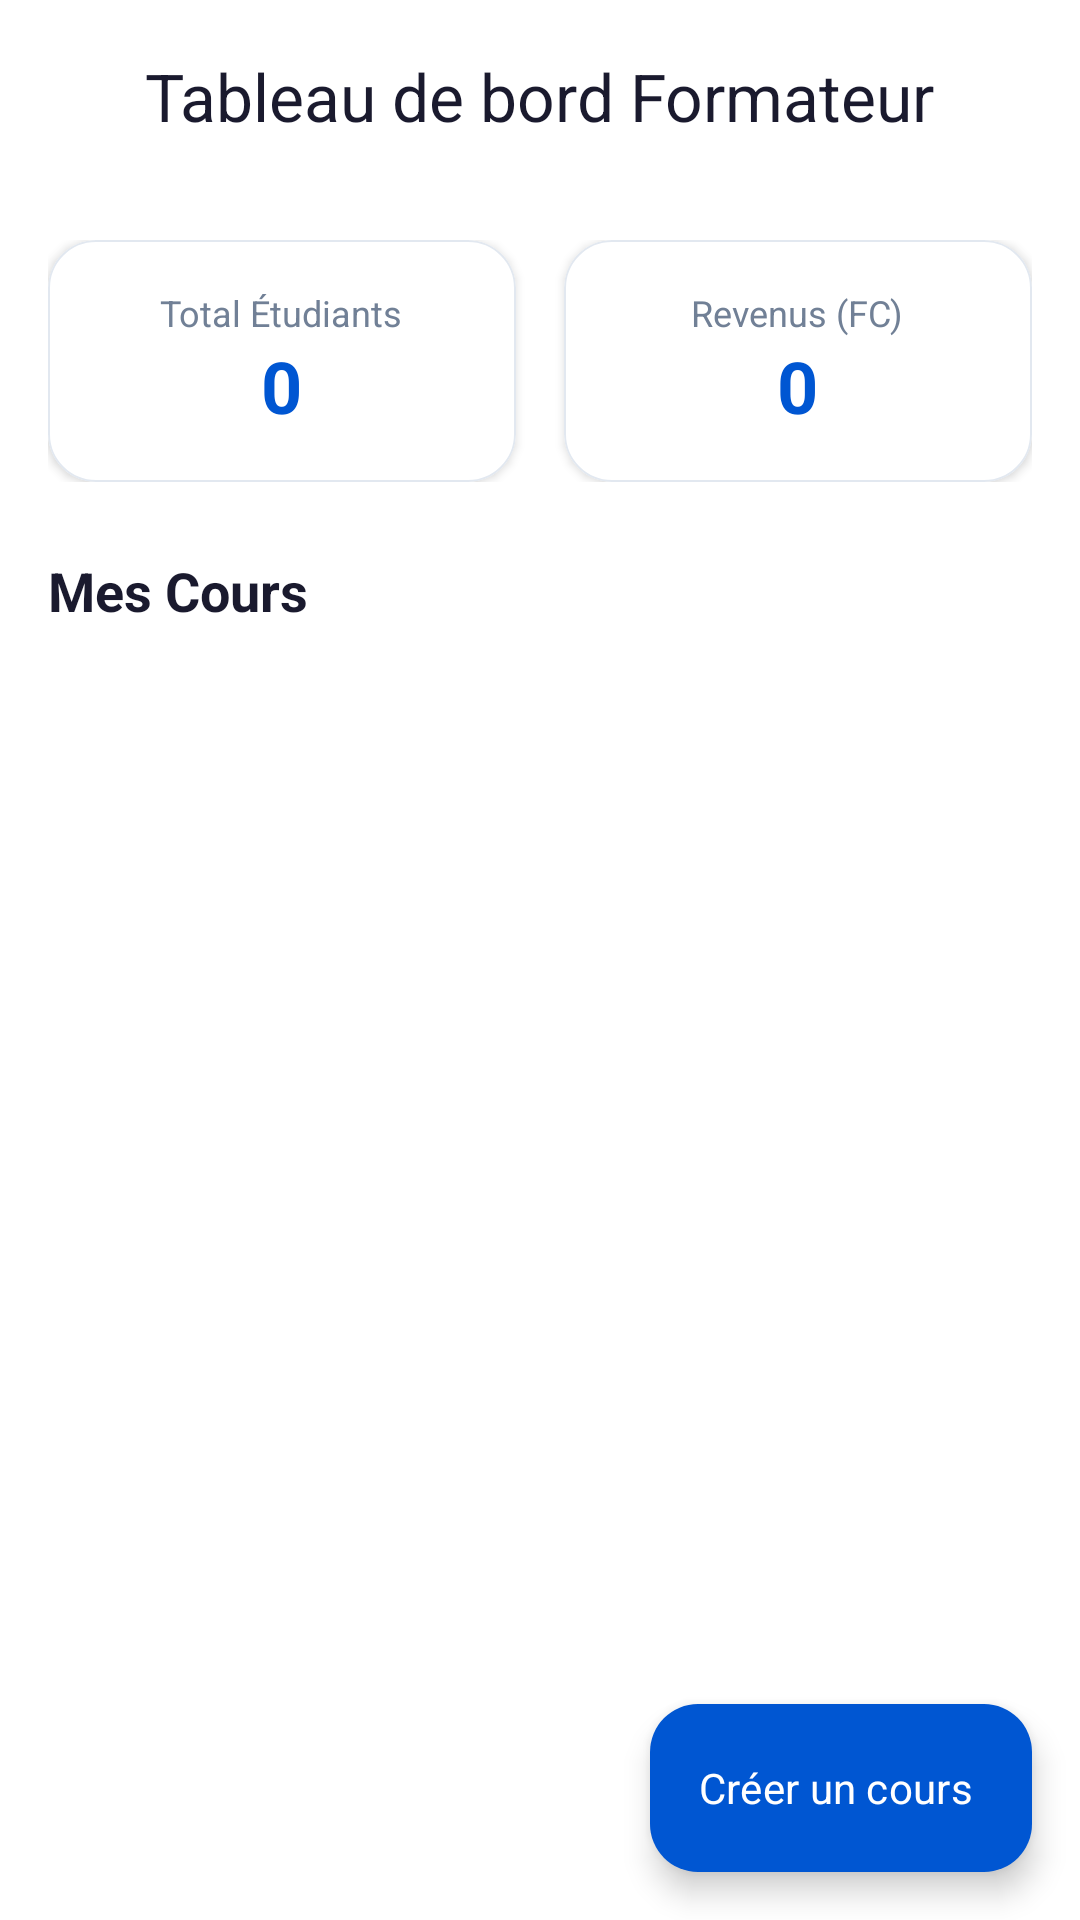

Layout XML and referenced resources for this Android screen:
<!-- AndroidManifest.xml: application theme Theme.Akiriapp -->
<!-- res/layout/activity_trainer_dashboard.xml -->
<?xml version="1.0" encoding="utf-8"?>
<RelativeLayout xmlns:android="http://schemas.android.com/apk/res/android"
    xmlns:app="http://schemas.android.com/apk/res-auto"
    xmlns:tools="http://schemas.android.com/tools"
    android:layout_width="match_parent"
    android:layout_height="match_parent"
    android:background="@color/background">

    
    <com.google.android.material.appbar.AppBarLayout
        android:id="@+id/appBarLayout"
        android:layout_width="match_parent"
        android:layout_height="wrap_content"
        android:background="@color/background"
        app:elevation="0dp">

        <com.google.android.material.appbar.MaterialToolbar
            android:id="@+id/toolbar"
            android:layout_width="match_parent"
            android:layout_height="?attr/actionBarSize"
            app:navigationIcon="@drawable/ic_back"
            app:navigationIconTint="@color/on_background"
            app:title="Tableau de bord Formateur"
            app:titleCentered="true"
            app:titleTextColor="@color/on_background" />
    </com.google.android.material.appbar.AppBarLayout>

    <androidx.core.widget.NestedScrollView
        android:layout_width="match_parent"
        android:layout_height="match_parent"
        android:layout_below="@id/appBarLayout"
        android:fillViewport="true">

        <LinearLayout
            android:layout_width="match_parent"
            android:layout_height="wrap_content"
            android:orientation="vertical"
            android:padding="16dp">

            
            <LinearLayout
                android:layout_width="match_parent"
                android:layout_height="wrap_content"
                android:orientation="horizontal"
                android:baselineAligned="false"
                android:layout_marginBottom="24dp">

                <com.google.android.material.card.MaterialCardView
                    android:layout_width="0dp"
                    android:layout_height="wrap_content"
                    android:layout_weight="1"
                    android:layout_marginEnd="8dp"
                    app:cardBackgroundColor="@color/card_background"
                    app:cardCornerRadius="16dp"
                    app:cardElevation="2dp"
                    app:strokeColor="@color/card_stroke"
                    app:strokeWidth="0.5dp">

                    <LinearLayout
                        android:layout_width="match_parent"
                        android:layout_height="wrap_content"
                        android:orientation="vertical"
                        android:padding="16dp"
                        android:gravity="center">

                        <TextView
                            android:layout_width="wrap_content"
                            android:layout_height="wrap_content"
                            android:text="Total Étudiants"
                            android:textColor="@color/text_secondary"
                            android:textSize="12sp" />

                        <TextView
                            android:id="@+id/tvTotalStudents"
                            android:layout_width="wrap_content"
                            android:layout_height="wrap_content"
                            android:text="0"
                            android:textColor="@color/primary"
                            android:textSize="24sp"
                            android:textStyle="bold" />
                    </LinearLayout>
                </com.google.android.material.card.MaterialCardView>

                <com.google.android.material.card.MaterialCardView
                    android:layout_width="0dp"
                    android:layout_height="wrap_content"
                    android:layout_weight="1"
                    android:layout_marginStart="8dp"
                    app:cardBackgroundColor="@color/card_background"
                    app:cardCornerRadius="16dp"
                    app:cardElevation="2dp"
                    app:strokeColor="@color/card_stroke"
                    app:strokeWidth="0.5dp">

                    <LinearLayout
                        android:layout_width="match_parent"
                        android:layout_height="wrap_content"
                        android:orientation="vertical"
                        android:padding="16dp"
                        android:gravity="center">

                        <TextView
                            android:layout_width="wrap_content"
                            android:layout_height="wrap_content"
                            android:text="Revenus (FC)"
                            android:textColor="@color/text_secondary"
                            android:textSize="12sp" />

                        <TextView
                            android:id="@+id/tvTotalRevenue"
                            android:layout_width="wrap_content"
                            android:layout_height="wrap_content"
                            android:text="0"
                            android:textColor="@color/primary"
                            android:textSize="24sp"
                            android:textStyle="bold" />
                    </LinearLayout>
                </com.google.android.material.card.MaterialCardView>
            </LinearLayout>

            <TextView
                android:layout_width="wrap_content"
                android:layout_height="wrap_content"
                android:text="Mes Cours"
                android:textColor="@color/text_primary"
                android:textSize="18sp"
                android:textStyle="bold"
                android:layout_marginBottom="16dp" />

            <androidx.recyclerview.widget.RecyclerView
                android:id="@+id/rvMyCourses"
                android:layout_width="match_parent"
                android:layout_height="wrap_content"
                android:nestedScrollingEnabled="false"
                tools:listitem="@layout/item_course_card"
                tools:itemCount="3" />

            <TextView
                android:id="@+id/tvEmptyState"
                android:layout_width="match_parent"
                android:layout_height="wrap_content"
                android:text="Vous n'avez pas encore créé de cours."
                android:textColor="@color/text_secondary"
                android:gravity="center"
                android:padding="32dp"
                android:visibility="gone" />

        </LinearLayout>
    </androidx.core.widget.NestedScrollView>

    <com.google.android.material.floatingactionbutton.ExtendedFloatingActionButton
        android:id="@+id/fabCreateCourse"
        android:layout_width="wrap_content"
        android:layout_height="wrap_content"
        android:layout_alignParentBottom="true"
        android:layout_alignParentEnd="true"
        android:layout_margin="16dp"
        android:text="Créer un cours"
        android:textColor="@color/on_primary"
        app:icon="@drawable/ic_add"
        app:iconTint="@color/on_primary"
        app:backgroundTint="@color/primary" />

</RelativeLayout>
<!-- res/layout/item_course_card.xml (included above) -->
<?xml version="1.0" encoding="utf-8"?>
<com.google.android.material.card.MaterialCardView xmlns:android="http://schemas.android.com/apk/res/android"
    xmlns:app="http://schemas.android.com/apk/res-auto"
    android:layout_width="170dp"
    android:layout_height="wrap_content"
    android:layout_marginEnd="12dp"
    android:clickable="true"
    android:focusable="true"
    android:foreground="?attr/selectableItemBackground"
    app:cardBackgroundColor="@color/card_background"
    app:cardCornerRadius="16dp"
    app:cardElevation="2dp"
    app:strokeColor="@color/card_stroke"
    app:strokeWidth="0.5dp">

    <LinearLayout
        android:layout_width="match_parent"
        android:layout_height="wrap_content"
        android:orientation="vertical">

        
        <ImageView
            android:id="@+id/ivThumbnail"
            android:layout_width="match_parent"
            android:layout_height="100dp"
            android:scaleType="centerCrop"
            android:adjustViewBounds="true"
            android:src="@drawable/gradient_course_hero" />

        <LinearLayout
            android:layout_width="match_parent"
            android:layout_height="wrap_content"
            android:orientation="vertical"
            android:padding="12dp">

            <TextView
                android:id="@+id/tvCourseTitle"
                android:layout_width="match_parent"
                android:layout_height="wrap_content"
                android:ellipsize="end"
                android:maxLines="2"
                android:text="Développement Android"
                android:textColor="@color/text_primary"
                android:textSize="14sp"
                android:textStyle="bold" />

            <TextView
                android:id="@+id/tvInstructor"
                android:layout_width="match_parent"
                android:layout_height="wrap_content"
                android:layout_marginTop="4dp"
                android:ellipsize="end"
                android:maxLines="1"
                android:text="Jean-Pierre M."
                android:textColor="@color/text_secondary"
                android:textSize="12sp" />

            <LinearLayout
                android:layout_width="match_parent"
                android:layout_height="wrap_content"
                android:layout_marginTop="8dp"
                android:gravity="center_vertical"
                android:orientation="horizontal">

                <RatingBar
                    android:id="@+id/ratingBar"
                    style="@android:style/Widget.Material.RatingBar.Small"
                    android:layout_width="wrap_content"
                    android:layout_height="wrap_content"
                    android:isIndicator="true"
                    android:numStars="5"
                    android:progressTint="@color/warning"
                    android:rating="4.5"
                    android:scaleX="0.7"
                    android:scaleY="0.7"
                    android:stepSize="0.5"
                    android:transformPivotX="0dp" />

                <TextView
                    android:id="@+id/tvRating"
                    android:layout_width="wrap_content"
                    android:layout_height="wrap_content"
                    android:text="4.5"
                    android:textColor="@color/text_secondary"
                    android:textSize="11sp" />
            </LinearLayout>

            <TextView
                android:id="@+id/tvPrice"
                android:layout_width="match_parent"
                android:layout_height="wrap_content"
                android:layout_marginTop="8dp"
                android:text="15 000 FC"
                android:textColor="@color/primary"
                android:textSize="15sp"
                android:textStyle="bold" />
        </LinearLayout>
    </LinearLayout>
</com.google.android.material.card.MaterialCardView>
<!-- resources referenced by this layout -->
<resources>
  <color name="background">#FFFFFF</color>
  <color name="card_background">#FFFFFF</color>
  <color name="card_stroke">#E2E8F0</color>
  <color name="on_background">#1A1A2E</color>
  <color name="on_primary">#FFFFFF</color>
  <color name="primary">#0056D2</color>
  <color name="text_primary">#1A1A2E</color>
  <color name="text_secondary">#718096</color>
  <color name="warning">#DD6B20</color>
  <!-- drawable gradient_course_hero (drawable) -->
  <?xml version="1.0" encoding="utf-8"?>
  <shape xmlns:android="http://schemas.android.com/apk/res/android">
      <gradient
          android:angle="135"
          android:startColor="#0056D2"
          android:endColor="#1A237E" />
  </shape>
  <color name="primary_container">#D6E4FF</color>
  <color name="on_primary_container">#001A41</color>
  <color name="secondary">#2A4365</color>
  <color name="on_secondary">#FFFFFF</color>
  <color name="tertiary">#38A169</color>
  <color name="on_tertiary">#FFFFFF</color>
  <color name="tertiary_container">#C6F6D5</color>
  <color name="on_tertiary_container">#1C4532</color>
  <color name="surface">#F7F8FA</color>
  <color name="on_surface">#1A1A2E</color>
  <color name="surface_variant">#EDF2F7</color>
  <color name="outline">#CBD5E0</color>
  <color name="error">#E53E3E</color>
  <color name="white">#FFFFFFFF</color>
  <style name="ShapeAppearance.Akiri.Small" parent="ShapeAppearance.Material3.SmallComponent">
          <item name="cornerFamily">rounded</item>
          <item name="cornerSize">12dp</item>
      </style>
  <style name="ShapeAppearance.Akiri.Medium" parent="ShapeAppearance.Material3.MediumComponent">
          <item name="cornerFamily">rounded</item>
          <item name="cornerSize">16dp</item>
      </style>
  <style name="ShapeAppearance.Akiri.Large" parent="ShapeAppearance.Material3.LargeComponent">
          <item name="cornerFamily">rounded</item>
          <item name="cornerSize">24dp</item>
      </style>
  <style name="AppTheme.WindowAnimation" parent="android:Animation.Activity">
          <item name="android:activityOpenEnterAnimation">@anim/slide_in_right</item>
          <item name="android:activityOpenExitAnimation">@anim/slide_out_left</item>
          <item name="android:activityCloseEnterAnimation">@anim/slide_in_left</item>
          <item name="android:activityCloseExitAnimation">@anim/slide_out_right</item>
      </style>
</resources>
